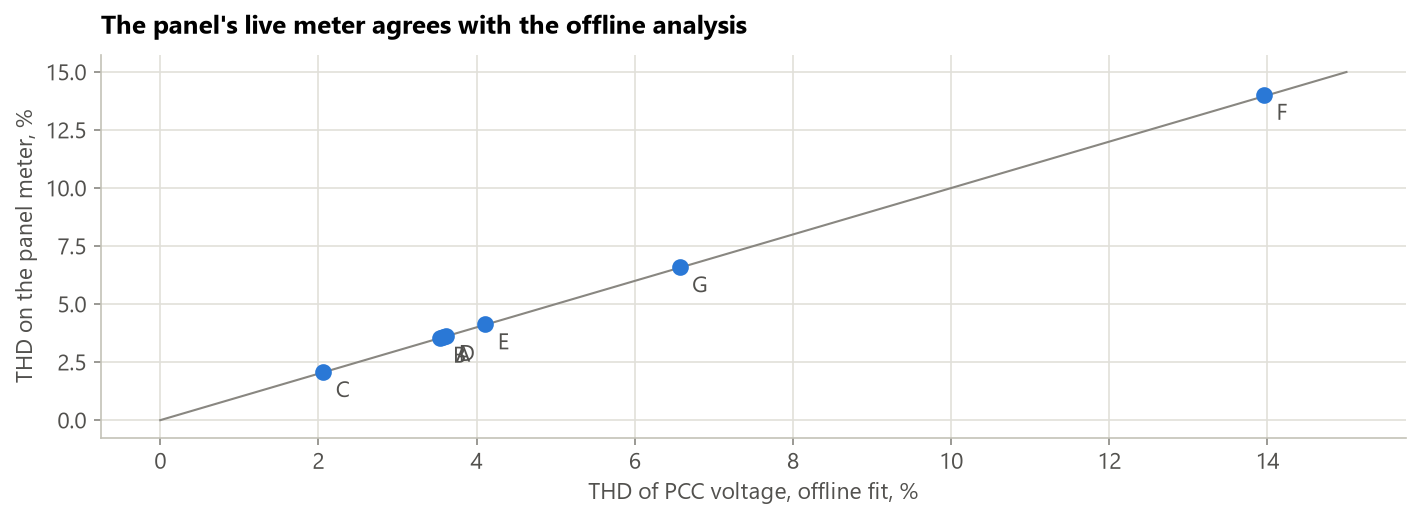

The data file committed next to this chart (first rows):
scenario, THD_V_pct, meter_THDv
A, 3.578, 3.598
B, 3.543, 3.553
C, 2.061, 2.067
D, 3.617, 3.627
E, 4.109, 4.129
F, 13.96, 14.02
G, 6.567, 6.585
